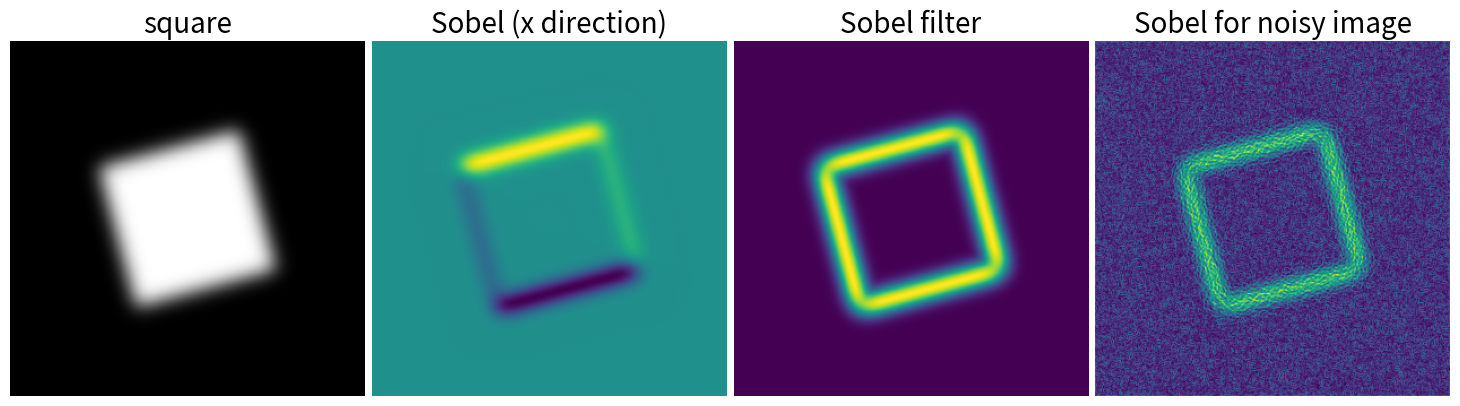

The script that saved this image:
%matplotlib inline

import numpy as np
from scipy import ndimage
import matplotlib.pyplot as plt

im = np.zeros((256, 256))
im[64:-64, 64:-64] = 1

im = ndimage.rotate(im, 15, mode='constant')
im = ndimage.gaussian_filter(im, 8)

sx = ndimage.sobel(im, axis=0, mode='constant')
sy = ndimage.sobel(im, axis=1, mode='constant')
sob = np.hypot(sx, sy)

plt.figure(figsize=(16, 5))
plt.subplot(141)
plt.imshow(im, cmap=plt.cm.gray)
plt.axis('off')
plt.title('square', fontsize=20)
plt.subplot(142)
plt.imshow(sx)
plt.axis('off')
plt.title('Sobel (x direction)', fontsize=20)
plt.subplot(143)
plt.imshow(sob)
plt.axis('off')
plt.title('Sobel filter', fontsize=20)

im += 0.07*np.random.random(im.shape)

sx = ndimage.sobel(im, axis=0, mode='constant')
sy = ndimage.sobel(im, axis=1, mode='constant')
sob = np.hypot(sx, sy)

plt.subplot(144)
plt.imshow(sob)
plt.axis('off')
plt.title('Sobel for noisy image', fontsize=20)



plt.subplots_adjust(wspace=0.02, hspace=0.02, top=1, bottom=0, left=0, right=0.9)

plt.show()